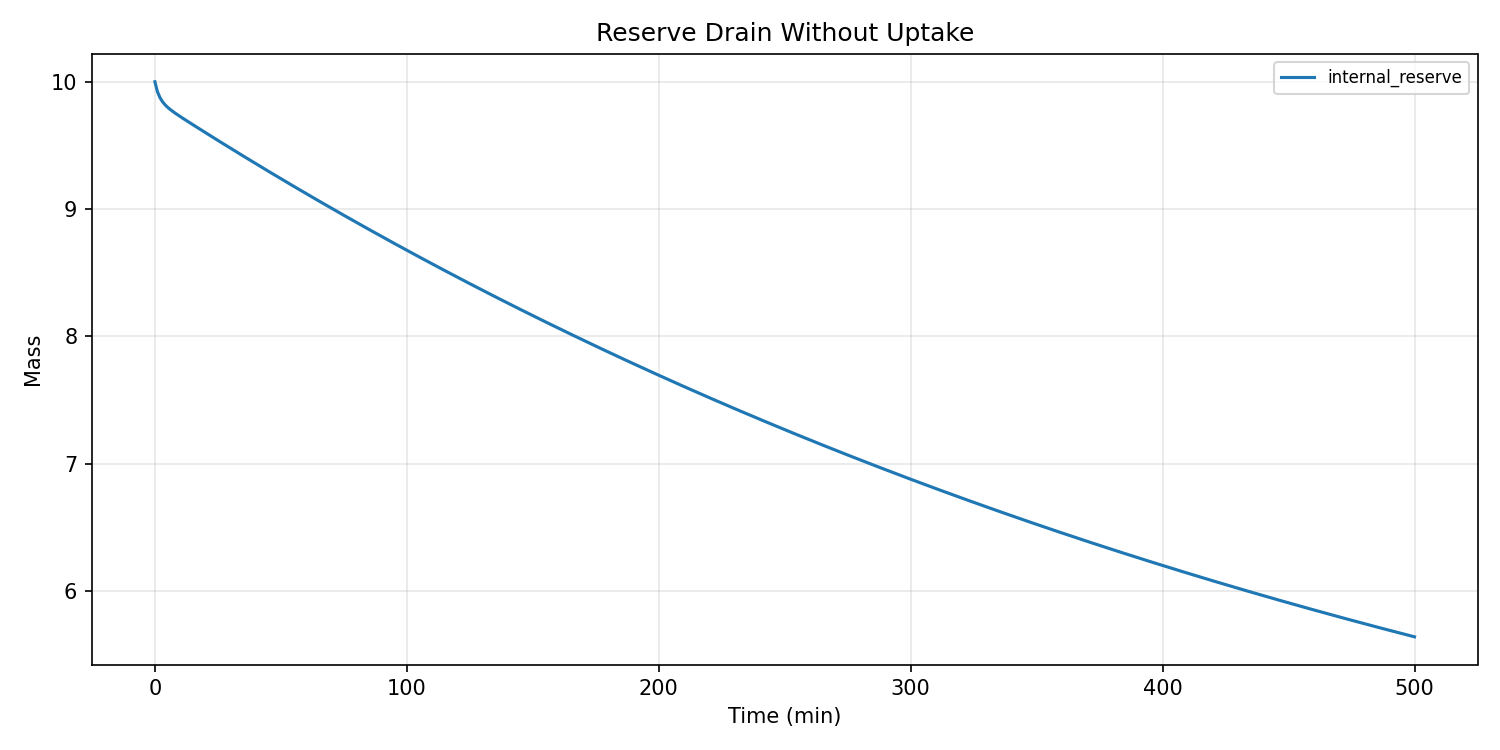

The table this chart was drawn from, first rows:
water_temp, ph, dissolved_oxygen, ambient_temp, prev_flowrate, prev_duration, time_since_last_dose, cumulative_nutrients, cumulative_dilution, step_index, dissolved_nutrient_mass, algae_biomass, internal_reserve, dead_biomass_pool, health_index, damage_index, ec, turbidity, pending_nutrients, time_min, flowrate, duration, total_mass
22.0, 7.2, 8.0, 22.0, 0.0, 0.0, 999.0, 0.0, 0.0, 0, 0.0, 100.0, 10.0, 0.0, 1.0, 0.0, 0.0, 220, 0.0, 0.0, 0.0, 0.0, 20.0
22.0, 7.2, 8, 22.0, 0.0, 0.0, 1059, 0.0, 0.0, 1, 0.06456, 100.1, 9.923, 0.005768, 1.0, 0.0, 0.05164, 220, 0.0, 1.0, 0.0, 0.0, 20.0
22.0, 7.2, 8, 22.0, 0.0, 0.0, 1119, 0.0, 7.467568939320677e-05, 2, 0.09842, 100.1, 9.876, 0.01152, 1.0, 0.0, 0.07874, 220, 0.0, 2.0, 0.0, 0.0, 20.0
22.0, 7.2, 8, 22.0, 0.0, 0.0, 1179, 0.0, 0.0001885, 3, 0.1176, 100.2, 9.844, 0.01726, 1.0, 0.0, 0.09405, 220, 0.0, 3.0, 0.0, 0.0, 20.0
22.0, 7.2, 8.001, 22.0, 0.0, 0.0, 1239, 0.0, 0.0003245, 4, 0.1287, 100.3, 9.82, 0.02298, 1.0, 0.0, 0.103, 220.1, 0.0, 4.0, 0.0, 0.0, 20
22.0, 7.2, 8.001, 22.0, 0.0, 0.0, 1299, 0.0, 0.0004734, 5, 0.1354, 100.4, 9.8, 0.0287, 1.0, 0.0, 0.1083, 220.1, 0.0, 5.0, 0.0, 0.0, 20
22.0, 7.2, 8.001, 22.0, 0.0, 0.0, 1359, 0.0, 0.00063, 6, 0.1393, 100.4, 9.783, 0.03441, 1.0, 0.0, 0.1114, 220.1, 0.0, 6.0, 0.0, 0.0, 20
22.0, 7.2, 8.001, 22.0, 0.0, 0.0, 1419, 0.0, 0.0007911, 7, 0.1417, 100.5, 9.768, 0.04011, 1.0, 0.0, 0.1133, 220.2, 0.0, 7.0, 0.0, 0.0, 20
22.0, 7.2, 8.001, 22.0, 0.0, 0.0, 1479, 0.0, 0.000955, 8, 0.143, 100.6, 9.754, 0.0458, 1.0, 0.0, 0.1144, 220.2, 0.0, 8.0, 0.0, 0.0, 20
22.0, 7.2, 8.001, 22.0, 0.0, 0.0, 1539, 0.0, 0.00112, 9, 0.1438, 100.6, 9.741, 0.05148, 1.0, 0.0, 0.1151, 220.3, 0.0, 9.0, 0.0, 0.0, 20
22.0, 7.2, 8.001, 22.0, 0.0, 0.0, 1599, 0.0, 0.001287, 10, 0.1443, 100.7, 9.727, 0.05716, 1.0, 0.0, 0.1154, 220.3, 0.0, 10.0, 0.0, 0.0, 20
22.0, 7.2, 8.002, 22.0, 0.0, 0.0, 1659, 0.0, 0.001454, 11, 0.1445, 100.8, 9.714, 0.06282, 1.0, 0.0, 0.1156, 220.4, 0.0, 11.0, 0.0, 0.0, 20
22.0, 7.2, 8.002, 22.0, 0.0, 0.0, 1719, 0.0, 0.001621, 12, 0.1446, 100.8, 9.702, 0.06848, 1.0, 0.0, 0.1157, 220.5, 0.0, 12.0, 0.0, 0.0, 20
22.0, 7.2, 8.002, 22.0, 0.0, 0.0, 1779, 0.0, 0.001788, 13, 0.1446, 100.9, 9.689, 0.07413, 1.0, 0.0, 0.1157, 220.5, 0.0, 13.0, 0.0, 0.0, 20
22.0, 7.2, 8.002, 22.0, 0.0, 0.0, 1839, 0.0, 0.001956, 14, 0.1446, 101, 9.676, 0.07977, 1.0, 0.0, 0.1157, 220.6, 0.0, 14.0, 0.0, 0.0, 20
22.0, 7.2, 8.002, 22.0, 0.0, 0.0, 1899, 0.0, 0.002123, 15, 0.1446, 101, 9.664, 0.08541, 1.0, 0.0, 0.1156, 220.7, 0.0, 15.0, 0.0, 0.0, 20.0
22.0, 7.2, 8.002, 22.0, 0.0, 0.0, 1959, 0.0, 0.00229, 16, 0.1445, 101.1, 9.651, 0.09103, 1.0, 0.0, 0.1156, 220.8, 0.0, 16.0, 0.0, 0.0, 20
22.0, 7.2, 8.003, 22.0, 0.0, 0.0, 2019, 0.0, 0.002457, 17, 0.1444, 101.2, 9.639, 0.09665, 1.0, 0.0, 0.1155, 220.8, 0.0, 17.0, 0.0, 0.0, 20
22.0, 7.2, 8.003, 22.0, 0.0, 0.0, 2079, 0.0, 0.002624, 18, 0.1443, 101.2, 9.626, 0.1023, 1.0, 0.0, 0.1155, 220.9, 0.0, 18.0, 0.0, 0.0, 20.0
22.0, 7.2, 8.003, 22.0, 0.0, 0.0, 2139, 0.0, 0.002791, 19, 0.1442, 101.3, 9.614, 0.1079, 1.0, 0.0, 0.1154, 221, 0.0, 19.0, 0.0, 0.0, 20
22.0, 7.2, 8.003, 22.0, 0.0, 0.0, 2199, 0.0, 0.002958, 20, 0.1441, 101.4, 9.601, 0.1135, 1.0, 0.0, 0.1153, 221.1, 0.0, 20.0, 0.0, 0.0, 20
22.0, 7.2, 8.003, 22.0, 0.0, 0.0, 2259, 0.0, 0.003125, 21, 0.144, 101.4, 9.589, 0.119, 1.0, 0.0, 0.1152, 221.2, 0.0, 21.0, 0.0, 0.0, 20
22.0, 7.2, 8.003, 22.0, 0.0, 0.0, 2319, 0.0, 0.003291, 22, 0.1439, 101.5, 9.577, 0.1246, 1.0, 0.0, 0.1151, 221.3, 0.0, 22.0, 0.0, 0.0, 20
22.0, 7.2, 8.003, 22.0, 0.0, 0.0, 2379, 0.0, 0.003458, 23, 0.1438, 101.6, 9.564, 0.1302, 1.0, 0.0, 0.1151, 221.4, 0.0, 23.0, 0.0, 0.0, 20
22.0, 7.2, 8.004, 22.0, 0.0, 0.0, 2439, 0.0, 0.003624, 24, 0.1437, 101.7, 9.552, 0.1357, 1.0, 0.0, 0.115, 221.5, 0.0, 24.0, 0.0, 0.0, 20
22.0, 7.2, 8.004, 22.0, 0.0, 0.0, 2499, 0.0, 0.00379, 25, 0.1436, 101.7, 9.54, 0.1413, 1.0, 0.0, 0.1149, 221.6, 0.0, 25.0, 0.0, 0.0, 20
22.0, 7.199, 8.004, 22.0, 0.0, 0.0, 2559, 0.0, 0.003957, 26, 0.1435, 101.8, 9.527, 0.1468, 1.0, 0.0, 0.1148, 221.7, 0.0, 26.0, 0.0, 0.0, 20
22.0, 7.199, 8.004, 22.0, 0.0, 0.0, 2619, 0.0, 0.004123, 27, 0.1435, 101.9, 9.515, 0.1524, 1.0, 0.0, 0.1148, 221.8, 0.0, 27.0, 0.0, 0.0, 20
22.0, 7.199, 8.004, 22.0, 0.0, 0.0, 2679, 0.0, 0.004289, 28, 0.1434, 101.9, 9.503, 0.1579, 1.0, 0.0, 0.1147, 221.9, 0.0, 28.0, 0.0, 0.0, 20
22.0, 7.199, 8.004, 22.0, 0.0, 0.0, 2739, 0.0, 0.004454, 29, 0.1433, 102, 9.491, 0.1634, 1.0, 0.0, 0.1146, 222, 0.0, 29.0, 0.0, 0.0, 20
22.0, 7.199, 8.004, 22.0, 0.0, 0.0, 2799, 0.0, 0.00462, 30, 0.1432, 102, 9.478, 0.1689, 1.0, 0.0, 0.1145, 222.1, 0.0, 30.0, 0.0, 0.0, 20
22.0, 7.199, 8.005, 22.0, 0.0, 0.0, 2859, 0.0, 0.004786, 31, 0.1431, 102.1, 9.466, 0.1744, 1.0, 0.0, 0.1145, 222.3, 0.0, 31.0, 0.0, 0.0, 20
22.0, 7.199, 8.005, 22.0, 0.0, 0.0, 2919, 0.0, 0.004951, 32, 0.143, 102.2, 9.454, 0.1799, 1.0, 0.0, 0.1144, 222.4, 0.0, 32.0, 0.0, 0.0, 20
22.0, 7.199, 8.005, 22.0, 0.0, 0.0, 2979, 0.0, 0.005117, 33, 0.1429, 102.2, 9.442, 0.1854, 1.0, 0.0, 0.1143, 222.5, 0.0, 33.0, 0.0, 0.0, 20
22.0, 7.199, 8.005, 22.0, 0.0, 0.0, 3039, 0.0, 0.005282, 34, 0.1428, 102.3, 9.43, 0.1909, 1.0, 0.0, 0.1142, 222.6, 0.0, 34.0, 0.0, 0.0, 20
22.0, 7.199, 8.005, 22.0, 0.0, 0.0, 3099, 0.0, 0.005447, 35, 0.1427, 102.4, 9.418, 0.1964, 1.0, 0.0, 0.1142, 222.7, 0.0, 35.0, 0.0, 0.0, 20
22.0, 7.199, 8.005, 22.0, 0.0, 0.0, 3159, 0.0, 0.005612, 36, 0.1426, 102.4, 9.406, 0.2018, 1.0, 0.0, 0.1141, 222.8, 0.0, 36.0, 0.0, 0.0, 20.0
22.0, 7.199, 8.006, 22.0, 0.0, 0.0, 3219, 0.0, 0.005777, 37, 0.1425, 102.5, 9.394, 0.2073, 1.0, 0.0, 0.114, 223, 0.0, 37.0, 0.0, 0.0, 20.0
22.0, 7.199, 8.006, 22.0, 0.0, 0.0, 3279, 0.0, 0.005942, 38, 0.1424, 102.6, 9.382, 0.2127, 1.0, 0.0, 0.1139, 223.1, 0.0, 38.0, 0.0, 0.0, 20.0
22.0, 7.199, 8.006, 22.0, 0.0, 0.0, 3339, 0.0, 0.006107, 39, 0.1423, 102.6, 9.37, 0.2182, 1.0, 0.0, 0.1139, 223.2, 0.0, 39.0, 0.0, 0.0, 20.0
22.0, 7.199, 8.006, 22.0, 0.0, 0.0, 3399, 0.0, 0.006271, 40, 0.1422, 102.7, 9.358, 0.2236, 1.0, 0.0, 0.1138, 223.3, 0.0, 40.0, 0.0, 0.0, 20
22.0, 7.199, 8.006, 22.0, 0.0, 0.0, 3459, 0.0, 0.006436, 41, 0.1421, 102.8, 9.346, 0.229, 1.0, 0.0, 0.1137, 223.5, 0.0, 41.0, 0.0, 0.0, 20.0
22.0, 7.199, 8.006, 22.0, 0.0, 0.0, 3519, 0.0, 0.0066, 42, 0.1421, 102.8, 9.334, 0.2345, 1.0, 0.0, 0.1136, 223.6, 0.0, 42.0, 0.0, 0.0, 20
22.0, 7.199, 8.006, 22.0, 0.0, 0.0, 3579, 0.0, 0.006765, 43, 0.142, 102.9, 9.322, 0.2399, 1.0, 0.0, 0.1136, 223.7, 0.0, 43.0, 0.0, 0.0, 20
22.0, 7.199, 8.007, 22.0, 0.0, 0.0, 3639, 0.0, 0.006929, 44, 0.1419, 103, 9.31, 0.2453, 1.0, 0.0, 0.1135, 223.8, 0.0, 44.0, 0.0, 0.0, 20.0
22.0, 7.199, 8.007, 22.0, 0.0, 0.0, 3699, 0.0, 0.007093, 45, 0.1418, 103, 9.298, 0.2507, 1.0, 0.0, 0.1134, 224, 0.0, 45.0, 0.0, 0.0, 20.0
22.0, 7.199, 8.007, 22.0, 0.0, 0.0, 3759, 0.0, 0.007257, 46, 0.1417, 103.1, 9.286, 0.256, 1.0, 0.0, 0.1134, 224.1, 0.0, 46.0, 0.0, 0.0, 20.0
22.0, 7.199, 8.007, 22.0, 0.0, 0.0, 3819, 0.0, 0.007421, 47, 0.1416, 103.2, 9.274, 0.2614, 1.0, 0.0, 0.1133, 224.2, 0.0, 47.0, 0.0, 0.0, 20.0
22.0, 7.199, 8.007, 22.0, 0.0, 0.0, 3879, 0.0, 0.007585, 48, 0.1415, 103.2, 9.262, 0.2668, 1.0, 0.0, 0.1132, 224.3, 0.0, 48.0, 0.0, 0.0, 20
22.0, 7.199, 8.007, 22.0, 0.0, 0.0, 3939, 0.0, 0.007748, 49, 0.1414, 103.3, 9.251, 0.2722, 1.0, 0.0, 0.1131, 224.5, 0.0, 49.0, 0.0, 0.0, 20
22.0, 7.199, 8.007, 22.0, 0.0, 0.0, 3999, 0.0, 0.007912, 50, 0.1413, 103.3, 9.239, 0.2775, 1.0, 0.0, 0.1131, 224.6, 0.0, 50.0, 0.0, 0.0, 20
22.0, 7.199, 8.008, 22.0, 0.0, 0.0, 4059, 0.0, 0.008076, 51, 0.1413, 103.4, 9.227, 0.2829, 1.0, 0.0, 0.113, 224.7, 0.0, 51.0, 0.0, 0.0, 20
22.0, 7.199, 8.008, 22.0, 0.0, 0.0, 4119, 0.0, 0.008239, 52, 0.1412, 103.5, 9.215, 0.2882, 1.0, 0.0, 0.1129, 224.9, 0.0, 52.0, 0.0, 0.0, 20.0
22.0, 7.199, 8.008, 22.0, 0.0, 0.0, 4179, 0.0, 0.008402, 53, 0.1411, 103.5, 9.204, 0.2935, 1.0, 0.0, 0.1129, 225, 0.0, 53.0, 0.0, 0.0, 20.0
22.0, 7.199, 8.008, 22.0, 0.0, 0.0, 4239, 0.0, 0.008565, 54, 0.141, 103.6, 9.192, 0.2988, 1.0, 0.0, 0.1128, 225.1, 0.0, 54.0, 0.0, 0.0, 20
22.0, 7.199, 8.008, 22.0, 0.0, 0.0, 4299, 0.0, 0.008729, 55, 0.1409, 103.7, 9.18, 0.3042, 1.0, 0.0, 0.1127, 225.3, 0.0, 55.0, 0.0, 0.0, 20
22.0, 7.199, 8.008, 22.0, 0.0, 0.0, 4359, 0.0, 0.008892, 56, 0.1408, 103.7, 9.169, 0.3095, 1.0, 0.0, 0.1127, 225.4, 0.0, 56.0, 0.0, 0.0, 20
22.0, 7.199, 8.008, 22.0, 0.0, 0.0, 4419, 0.0, 0.009054, 57, 0.1407, 103.8, 9.157, 0.3148, 1.0, 0.0, 0.1126, 225.5, 0.0, 57.0, 0.0, 0.0, 20
22.0, 7.199, 8.009, 22.0, 0.0, 0.0, 4479, 0.0, 0.009217, 58, 0.1407, 103.8, 9.146, 0.3201, 1.0, 0.0, 0.1125, 225.7, 0.0, 58.0, 0.0, 0.0, 20.0
22.0, 7.199, 8.009, 22.0, 0.0, 0.0, 4539, 0.0, 0.00938, 59, 0.1406, 103.9, 9.134, 0.3253, 1.0, 0.0, 0.1125, 225.8, 0.0, 59.0, 0.0, 0.0, 20.0
... 441 more rows
